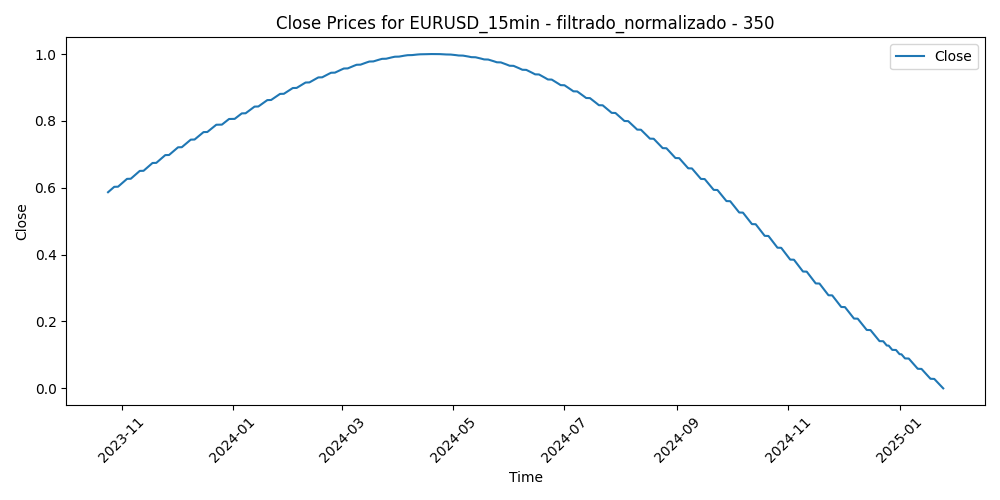

The data file committed next to this chart (first rows):
Time, Close, Volume, diferencia_media_350
2023-10-24 13:45:00, 0.5867, 0.1527, 0.4074
2023-10-24 14:00:00, 0.5867, 0.1614, 0.4113
2023-10-24 14:15:00, 0.5868, 0.1344, 0.3915
2023-10-24 14:30:00, 0.5868, 0.1211, 0.3772
2023-10-24 14:45:00, 0.5869, 0.1176, 0.3854
2023-10-24 15:00:00, 0.5869, 0.1884, 0.3983
2023-10-24 15:15:00, 0.587, 0.2149, 0.4122
2023-10-24 15:30:00, 0.587, 0.1992, 0.4168
2023-10-24 15:45:00, 0.5871, 0.1875, 0.4363
2023-10-24 16:00:00, 0.5871, 0.1893, 0.4454
2023-10-24 16:15:00, 0.5872, 0.1863, 0.4307
2023-10-24 16:30:00, 0.5872, 0.259, 0.4455
2023-10-24 16:45:00, 0.5873, 0.427, 0.4495
2023-10-24 17:00:00, 0.5873, 0.3613, 0.453
2023-10-24 17:15:00, 0.5874, 0.26, 0.4466
2023-10-24 17:30:00, 0.5874, 0.2672, 0.4986
2023-10-24 17:45:00, 0.5875, 0.202, 0.4806
2023-10-24 18:00:00, 0.5875, 0.2004, 0.4987
2023-10-24 18:15:00, 0.5876, 0.1919, 0.5148
2023-10-24 18:30:00, 0.5876, 0.1767, 0.5144
2023-10-24 18:45:00, 0.5877, 0.1675, 0.4968
2023-10-24 19:00:00, 0.5877, 0.1638, 0.4853
2023-10-24 19:15:00, 0.5878, 0.1689, 0.4902
2023-10-24 19:30:00, 0.5878, 0.1377, 0.512
2023-10-24 19:45:00, 0.5878, 0.1373, 0.5161
2023-10-24 20:00:00, 0.5879, 0.1753, 0.5082
2023-10-24 20:15:00, 0.5879, 0.122, 0.5089
2023-10-24 20:30:00, 0.588, 0.133, 0.4995
2023-10-24 20:45:00, 0.588, 0.1122, 0.5124
2023-10-24 21:00:00, 0.5881, 0.1286, 0.5185
2023-10-24 21:15:00, 0.5881, 0.1183, 0.5119
2023-10-24 21:30:00, 0.5882, 0.1159, 0.5172
2023-10-24 21:45:00, 0.5882, 0.1025, 0.5151
2023-10-24 22:00:00, 0.5883, 0.1157, 0.515
2023-10-24 22:15:00, 0.5883, 0.08236, 0.5129
2023-10-24 22:30:00, 0.5884, 0.08165, 0.5121
2023-10-24 22:45:00, 0.5884, 0.09338, 0.508
2023-10-24 23:00:00, 0.5885, 0.1068, 0.5044
2023-10-24 23:15:00, 0.5885, 0.03473, 0.5063
2023-10-24 23:30:00, 0.5886, 0.04528, 0.5142
2023-10-24 23:45:00, 0.5886, 0.0786, 0.5119
2023-10-25 00:00:00, 0.5887, 0.03332, 0.5103
2023-10-25 00:15:00, 0.5887, 0.00962, 0.5115
2023-10-25 00:30:00, 0.5888, 0.01854, 0.5127
2023-10-25 00:45:00, 0.5888, 0.04998, 0.5138
2023-10-25 01:00:00, 0.5889, 0.02417, 0.5159
2023-10-25 01:15:00, 0.5889, 0.03871, 0.513
2023-10-25 01:30:00, 0.589, 0.03238, 0.5109
2023-10-25 01:45:00, 0.589, 0.02135, 0.5088
2023-10-25 02:00:00, 0.5891, 0.03778, 0.5091
2023-10-25 02:15:00, 0.5891, 0.02792, 0.5113
2023-10-25 02:30:00, 0.5892, 0.01947, 0.5085
2023-10-25 02:45:00, 0.5892, 0.04083, 0.5064
2023-10-25 03:00:00, 0.5893, 0.05748, 0.5058
2023-10-25 03:15:00, 0.5893, 0.07227, 0.5012
2023-10-25 03:30:00, 0.5894, 0.1415, 0.5158
2023-10-25 03:45:00, 0.5894, 0.103, 0.514
2023-10-25 04:00:00, 0.5895, 0.1229, 0.5041
2023-10-25 04:15:00, 0.5895, 0.08986, 0.5127
2023-10-25 04:30:00, 0.5896, 0.09503, 0.5086
... 31,083 more rows
